Run: headless pygame with SDL's dummy video driver; simulated clock (each Clock.tick advances the game by its frame time, no real sleeping); random seed 0; keys injected as events and as key.get_pressed() state; mouse plan: one left click at the window centre at the start of phase 2, then a move to the lower-right quarter at the start of phase 3.
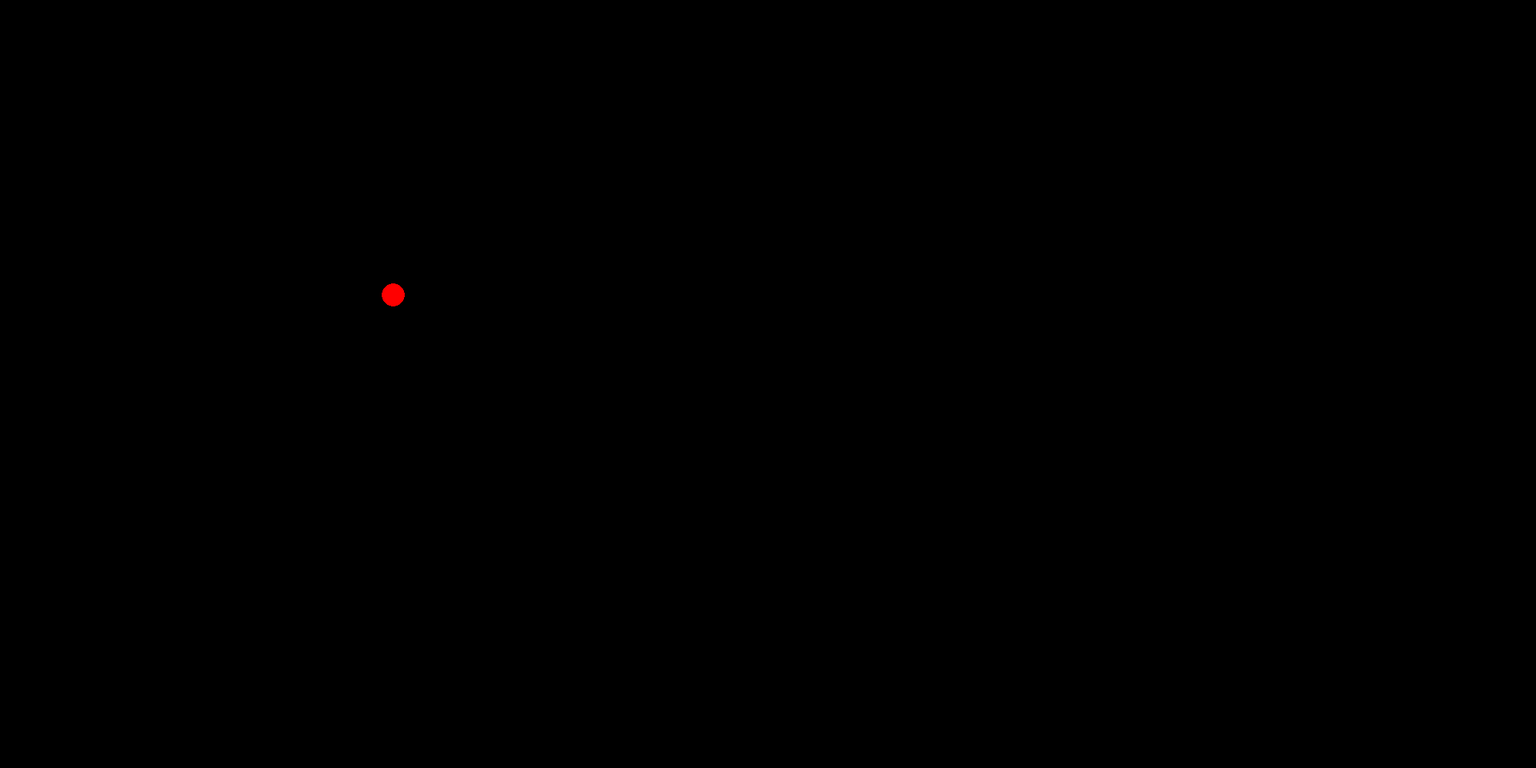
Frame 1 of 4 · flips 1–60 · no input
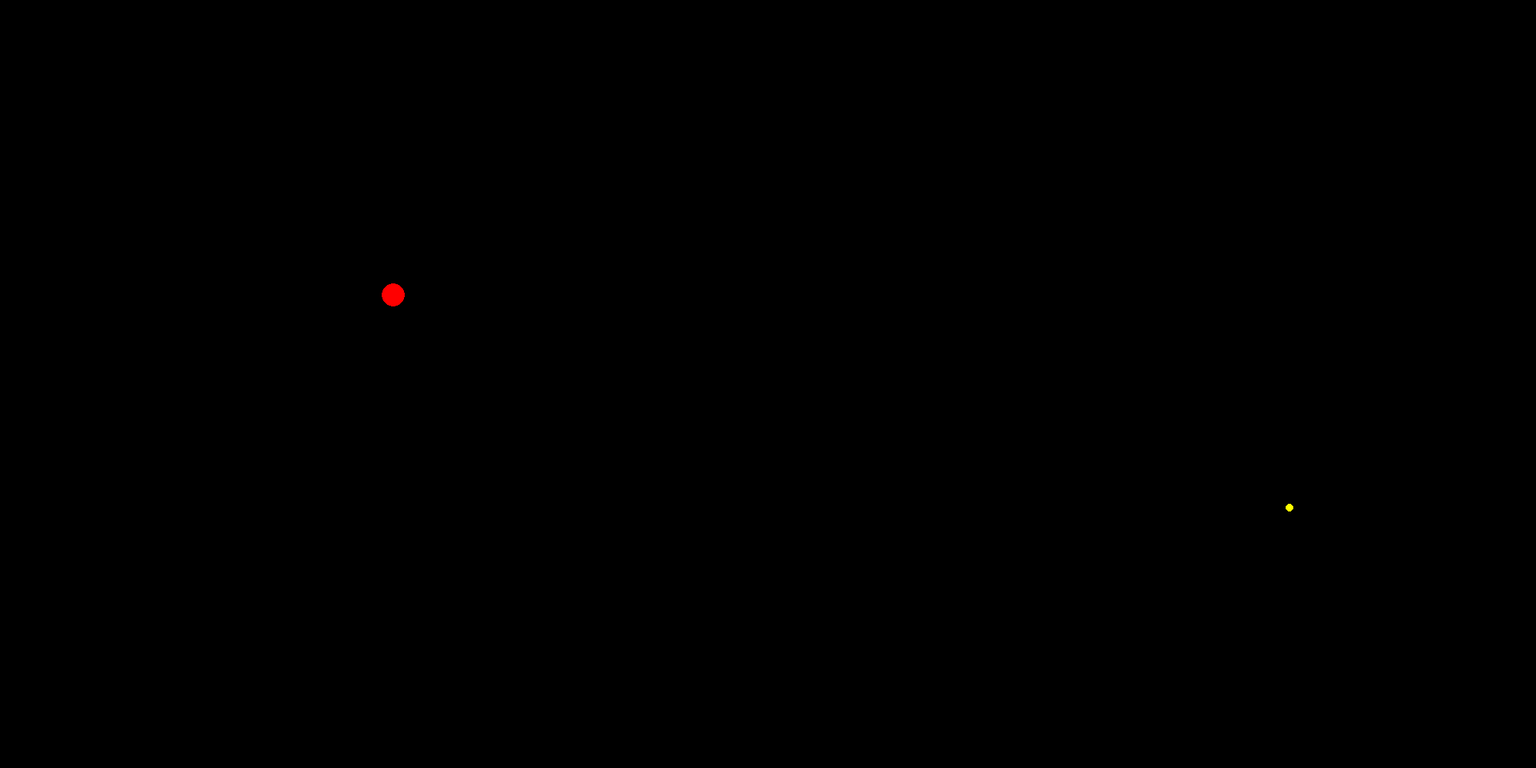
Frame 2 of 4 · flips 61–180 · clicked the window centre · tapped SPACE, RETURN · held RIGHT (→), D
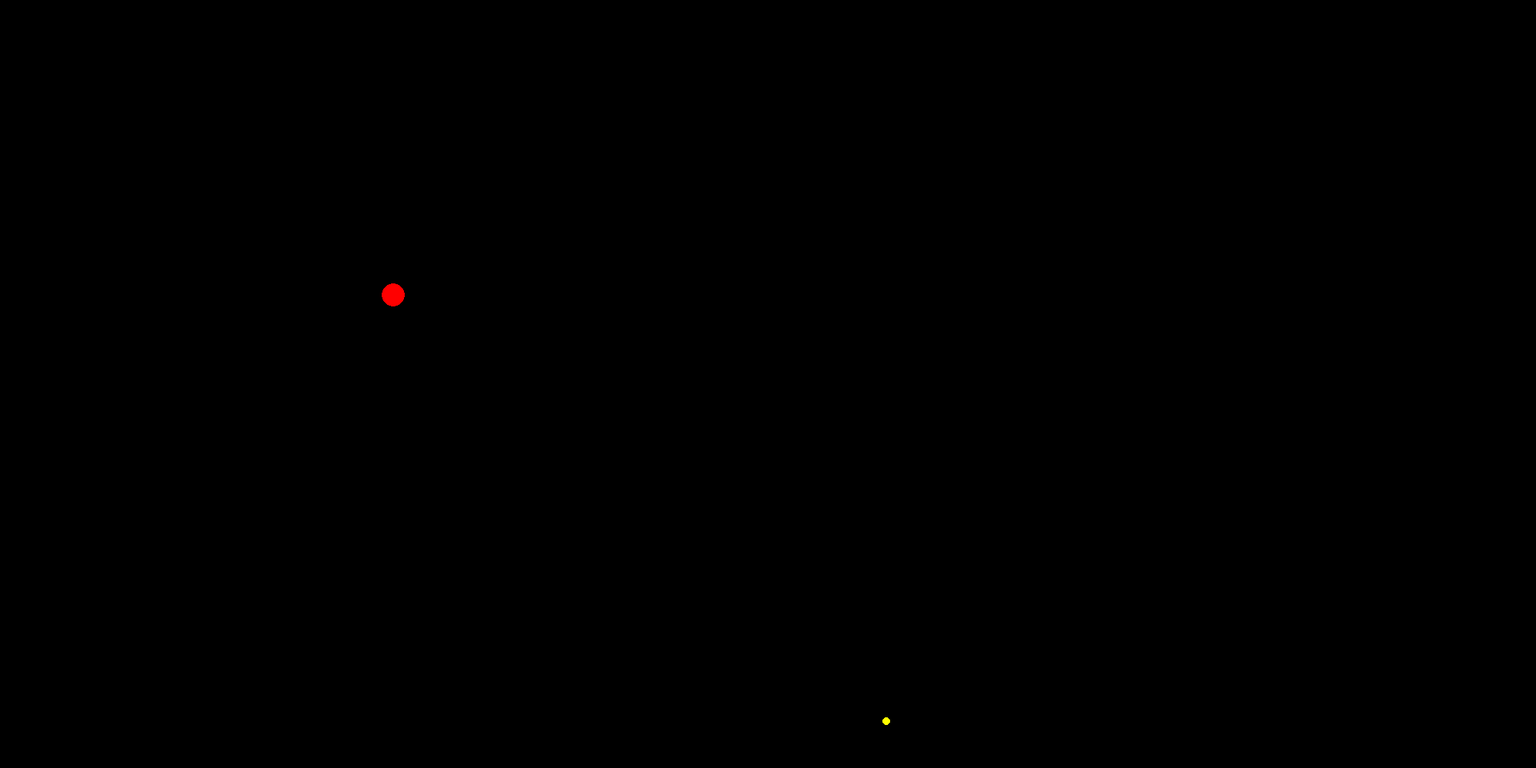
Frame 3 of 4 · flips 181–300 · moved the mouse to the lower-right quarter · held DOWN (↓), S
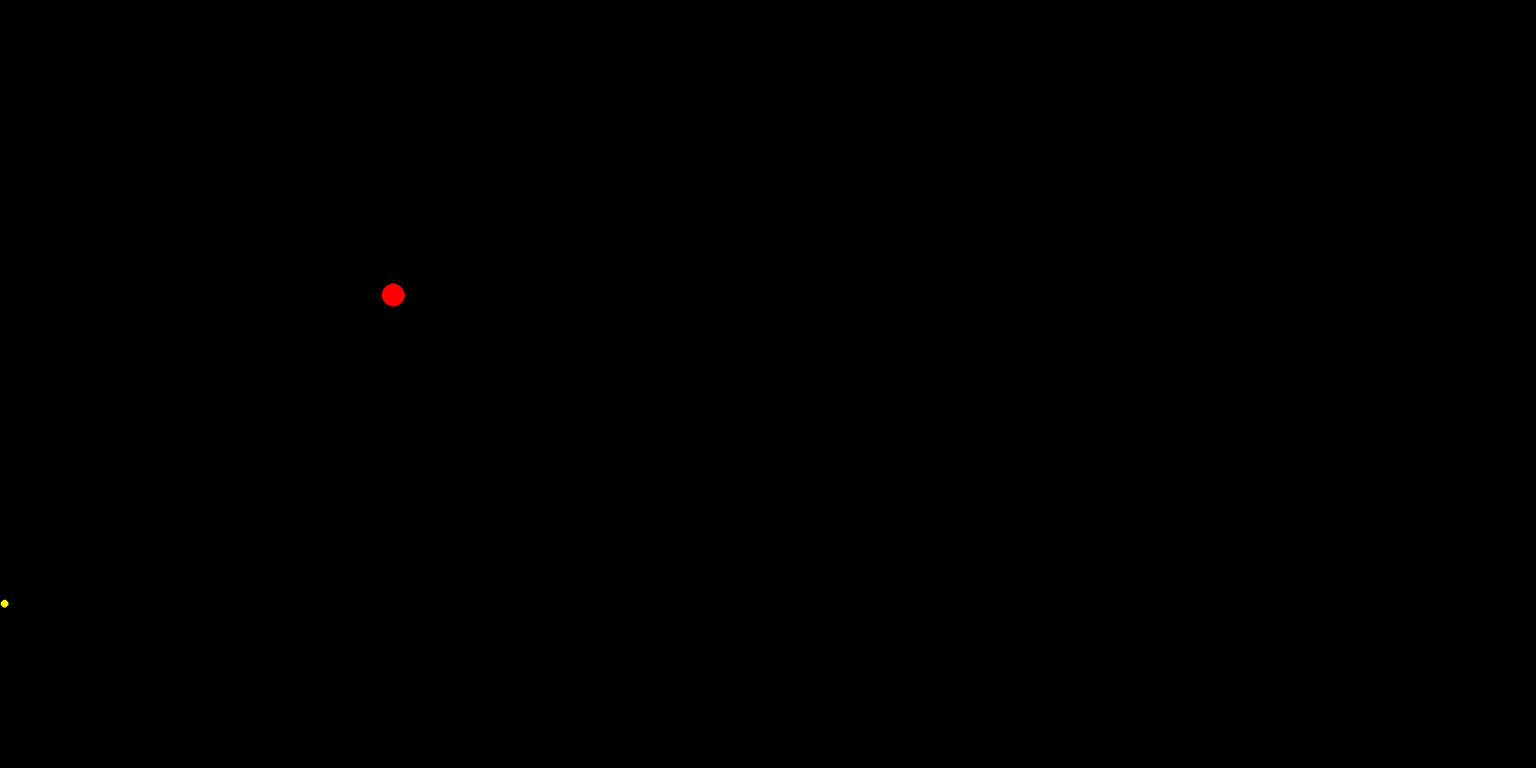
Frame 4 of 4 · flips 301–420 · held LEFT (←), A, UP (↑), W

The pygame program that drew these frames:

from pygame import *
init()
def similar(x1,y1,x2,y2,d):
    wid = x2-x1
    hei = y2-y1
    hy = max(1,(wid**2 + hei**2) ** 0.5)
    sx = d * wid / hy
    sy = d * hei / hy
    return sx,sy
WIDTH = 2000
HEIGHT = 1000

screen = display.set_mode((WIDTH, HEIGHT))
boxx, boxy = 512,384
X = 0
Y = 1
VX = 2
VY = 3
TIME = 4
running = True
myClock = time.Clock()
shots = []
bulletPeriod = 10000


while running:
    
    for evnt in event.get():
        if evnt.type == QUIT:
            running = False
        if evnt.type == MOUSEBUTTONDOWN:
            x,y = evnt.pos
            vx,vy = similar(boxx,boxy,x,y,10)
            shot = [boxx,boxy,vx,vy,time.get_ticks()]
            shots.append(shot)

    for shot in shots:
        if shot[X]  <= 1 or shot[X]>=screen.get_width():
            shot[VX]= -shot[VX]
        if shot[Y] <= 0 or shot[Y] >= screen.get_height():
            shot[VY] = -shot[VY]

        shot[X] += shot[VX]
        shot[Y] += shot[VY]
    screen.fill((0,0,0))
    draw.circle(screen, (255,0,0), (boxx,boxy), 15)
    
    for i in range(len(shots)):  
        # shot[0] = debug(shot[0])
        shot = shots[i]
        if time.get_ticks() - shot[TIME] >= bulletPeriod:
            del shots[i]
            break
        if 0 <= shot[X] <= screen.get_width() and 0 <= shot[Y] <= screen.get_height():
            draw.circle(screen, (255,255,0), shot[:2], 5)
        # else:
        #     del shots[i]
        #     break
        
    print(len(shots))
     
    display.flip()
    
    myClock.tick(60)                        
print(shots)
quit()
